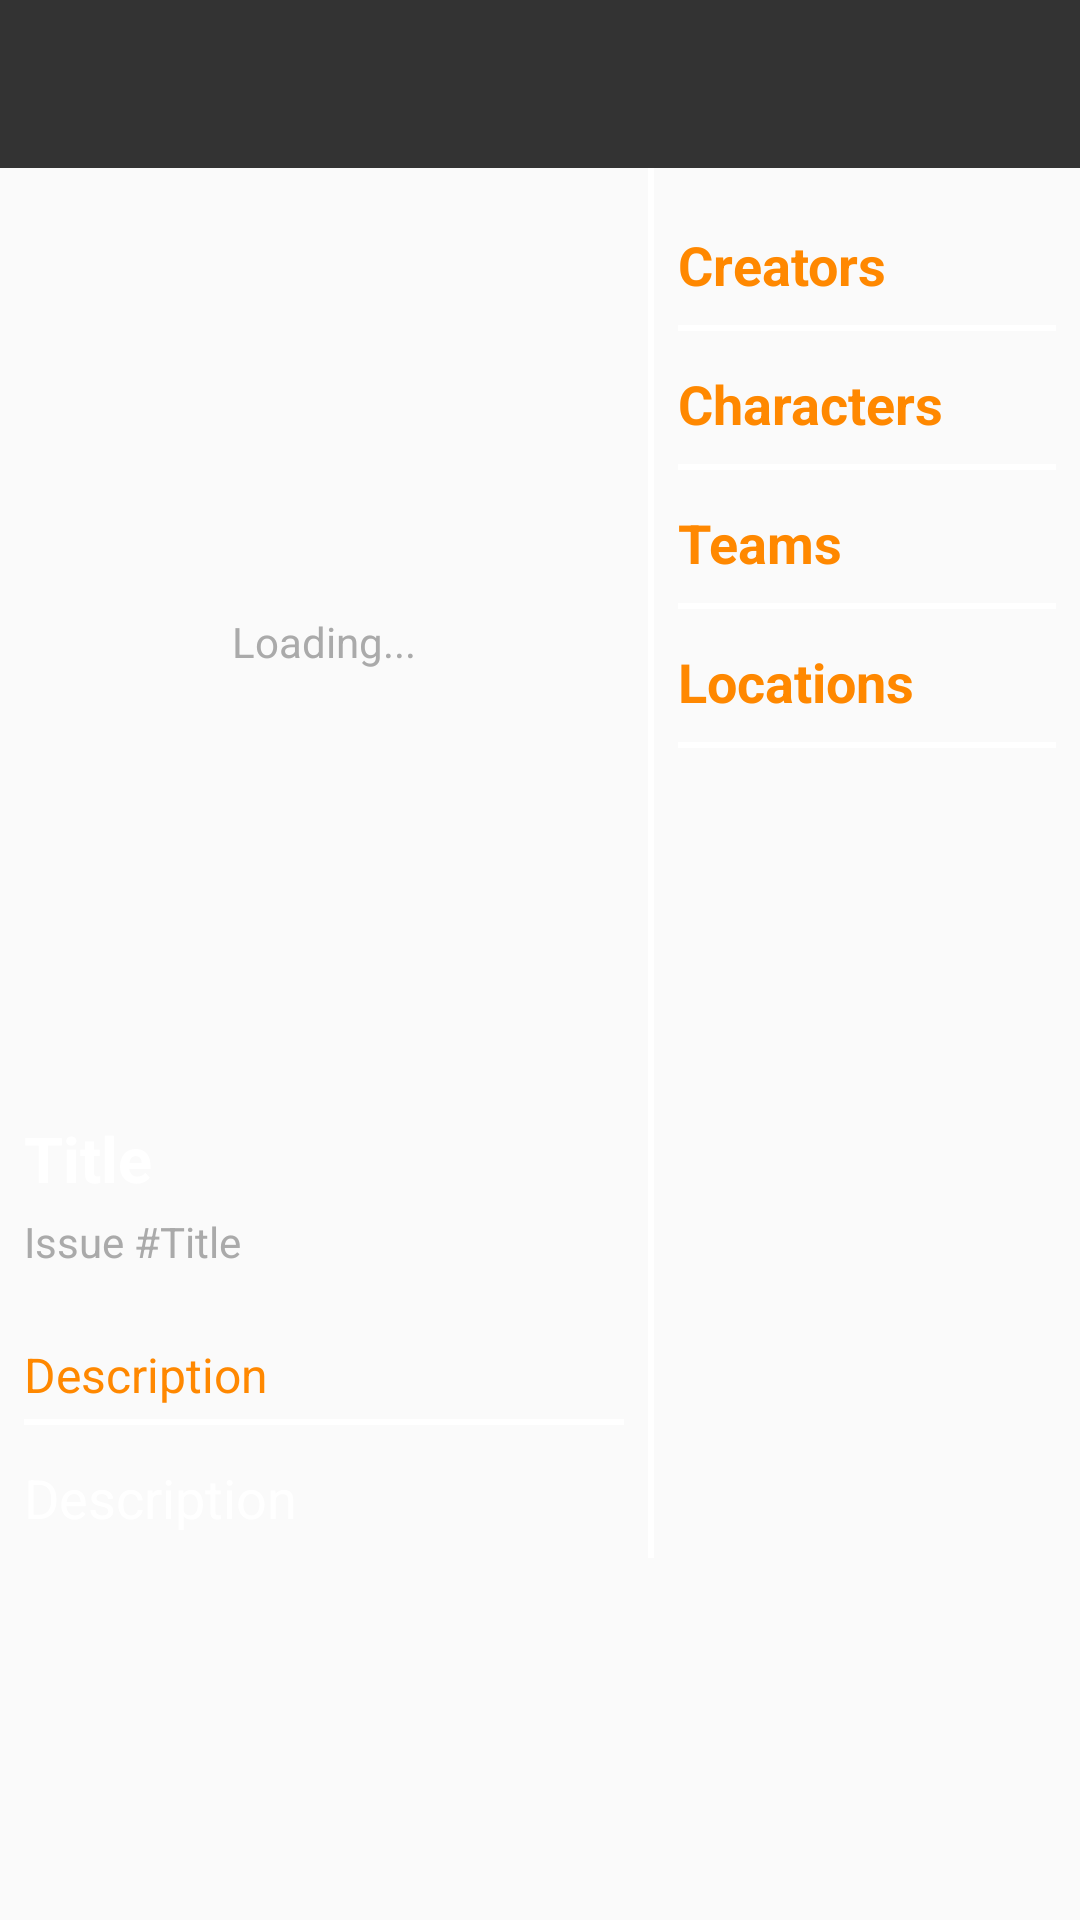

Android layout source for this screen:
<!-- AndroidManifest.xml: application theme AppTheme -->
<!-- res/layout/activity_detail.xml -->
<?xml version="1.0" encoding="utf-8"?>
<LinearLayout xmlns:android="http://schemas.android.com/apk/res/android"
    android:layout_width="match_parent"
    android:layout_height="match_parent"
    xmlns:app="http://schemas.android.com/apk/res-auto"
    android:background="@drawable/world_map"
    android:orientation="vertical">

    <androidx.appcompat.widget.Toolbar
        android:layout_width="match_parent"
        android:layout_height="wrap_content"
        android:background="#333333"
        android:id="@+id/toolbar_detail"
        app:titleTextColor="@android:color/white"/>

    <RelativeLayout
        android:layout_width="match_parent"
        android:layout_height="match_parent">

        <ProgressBar
            android:id="@+id/progress_bar"
            android:layout_width="wrap_content"
            android:layout_height="wrap_content"
            android:foregroundGravity="center"
            android:visibility="gone"
            android:layout_centerInParent="true"/>

    <LinearLayout
        android:id="@+id/detail_layout"
        android:layout_width="match_parent"
        android:layout_height="wrap_content"
        android:orientation="horizontal">

        <androidx.core.widget.NestedScrollView
            android:layout_width="wrap_content"
            android:layout_height="wrap_content"
            >

            <LinearLayout
                android:layout_width="wrap_content"
                android:layout_height="wrap_content"
                android:padding="8dp"
                android:orientation="vertical">

                <RelativeLayout
                    android:layout_width="wrap_content"
                    android:layout_height="wrap_content"
                    >

                    <TextView
                        android:layout_width="wrap_content"
                        android:layout_height="wrap_content"
                        android:text="@string/loading"
                        android:layout_centerInParent="true"
                        android:textColor="@android:color/darker_gray"
                        android:textSize="14sp"/>

                    <ImageView
                        android:layout_width="200dp"
                        android:layout_height="300dp"
                        android:id="@+id/id_image"/>

                </RelativeLayout>

                <TextView
                    android:id="@+id/id_title"
                    android:layout_width="match_parent"
                    android:layout_height="match_parent"
                    android:layout_marginTop="8dp"
                    android:textColor="@android:color/white"
                    android:text="@string/title"
                    android:textSize="21sp"
                    android:textStyle="bold"/>

                <LinearLayout
                    android:layout_width="wrap_content"
                    android:layout_height="wrap_content"
                    android:orientation="horizontal"
                    >

                    <TextView
                        android:layout_width="match_parent"
                        android:layout_height="match_parent"
                        android:layout_marginTop="4dp"
                        android:layout_marginBottom="12dp"
                        android:textColor="@android:color/darker_gray"
                        android:text="@string/issue"
                        android:textSize="14sp"
                        />
                    <TextView
                        android:id="@+id/id_issue_number"
                        android:layout_width="match_parent"
                        android:layout_height="match_parent"
                        android:layout_marginTop="4dp"
                        android:layout_marginBottom="12dp"
                        android:textColor="@android:color/darker_gray"
                        android:text="@string/title"
                        android:textSize="14sp"
                        />
                </LinearLayout>


                <TextView
                    android:layout_width="match_parent"
                    android:layout_height="match_parent"
                    android:layout_marginTop="12dp"
                    android:layout_marginBottom="4dp"
                    android:textColor="@android:color/holo_orange_dark"
                    android:text="@string/description"
                    android:textSize="16sp"
                    />

                <View
                    android:layout_width="match_parent"
                    android:layout_height="2dp"
                    android:background="@android:color/white"/>

                <TextView
                    android:id="@+id/id_description"
                    android:layout_width="match_parent"
                    android:layout_height="match_parent"
                    android:layout_marginTop="12dp"
                    android:textColor="@android:color/white"
                    android:text="@string/description"
                    android:textSize="18sp"
                    />

            </LinearLayout>

        </androidx.core.widget.NestedScrollView>


        <View
            android:layout_width="2dp"
            android:layout_height="match_parent"
            android:background="@android:color/white"/>

        <androidx.core.widget.NestedScrollView
            android:layout_width="wrap_content"
            android:layout_height="wrap_content"
            >

            <LinearLayout
                android:layout_width="wrap_content"
                android:layout_height="wrap_content"
                android:padding="8dp"
                android:orientation="vertical">

                <TextView
                    android:layout_width="match_parent"
                    android:layout_height="match_parent"
                    android:layout_marginTop="12dp"
                    android:layout_marginBottom="8dp"
                    android:textColor="@android:color/holo_orange_dark"
                    android:text="@string/creators"
                    android:textSize="18sp"
                    android:textStyle="bold"/>

                <View
                    android:layout_width="match_parent"
                    android:layout_height="2dp"
                    android:background="@android:color/white"/>

                <androidx.recyclerview.widget.RecyclerView
                    android:id="@+id/id_creators_recycler"
                    android:layout_width="match_parent"
                    android:layout_height="wrap_content" />

                <TextView
                    android:layout_width="match_parent"
                    android:layout_height="match_parent"
                    android:layout_marginTop="12dp"
                    android:layout_marginBottom="8dp"
                    android:text="@string/characters"
                    android:textColor="@android:color/holo_orange_dark"
                    android:textSize="18sp"
                    android:textStyle="bold" />

                <View
                    android:layout_width="match_parent"
                    android:layout_height="2dp"
                    android:background="@android:color/white"/>

                <androidx.recyclerview.widget.RecyclerView
                    android:id="@+id/id_characters_recycler"
                    android:layout_width="match_parent"
                    android:layout_height="wrap_content" />

                <TextView
                    android:layout_width="match_parent"
                    android:layout_height="match_parent"
                    android:layout_marginTop="12dp"
                    android:layout_marginBottom="8dp"
                    android:text="@string/teams"
                    android:textColor="@android:color/holo_orange_dark"
                    android:textSize="18sp"
                    android:textStyle="bold" />

                <View
                    android:layout_width="match_parent"
                    android:layout_height="2dp"
                    android:background="@android:color/white"/>

                <androidx.recyclerview.widget.RecyclerView
                    android:id="@+id/id_teams_recycler"
                    android:layout_width="match_parent"
                    android:layout_height="wrap_content" />


                <TextView
                    android:layout_width="match_parent"
                    android:layout_height="match_parent"
                    android:layout_marginTop="12dp"
                    android:layout_marginBottom="8dp"
                    android:text="@string/locations"
                    android:textColor="@android:color/holo_orange_dark"
                    android:textSize="18sp"
                    android:textStyle="bold" />

                <View
                    android:layout_width="match_parent"
                    android:layout_height="2dp"
                    android:background="@android:color/white"/>

                <androidx.recyclerview.widget.RecyclerView
                    android:id="@+id/id_locations_recycler"
                    android:layout_width="match_parent"
                    android:layout_height="wrap_content" />


            </LinearLayout>

        </androidx.core.widget.NestedScrollView>

    </LinearLayout>

    </RelativeLayout>



</LinearLayout>
<!-- resources referenced by this layout -->
<resources>
  <string name="characters">Characters</string>
  <string name="creators">Creators</string>
  <string name="description">Description</string>
  <string name="issue">Issue #</string>
  <string name="loading">Loading...</string>
  <string name="locations">Locations</string>
  <string name="teams">Teams</string>
  <string name="title">Title</string>
  <style name="AppTheme" parent="Theme.AppCompat.Light.DarkActionBar">
          
          <item name="colorPrimary">#333333</item>
          <item name="colorPrimaryDark">#333333</item>
          <item name="colorAccent">#ED1D24</item>
      </style>
</resources>
